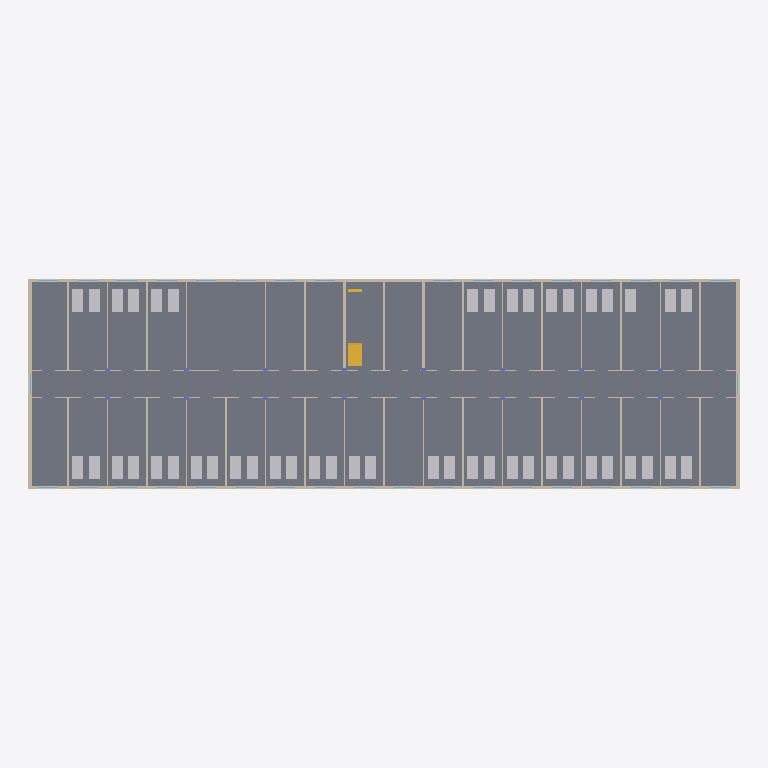
Plan cut of the same IFC building model at storey 'Level 1' (level 4.50 m, cut at 5.90 m), seen from above with north up, elements coloured by IFC class: 47 other elements (light grey), 40 walls (beige), 2 stairs (yellow), 1 slab (grey). Cut surfaces are drawn darker.
Extent 64.8 m × 19.2 m × 23.9 m (x, y, z). Storeys (5): Ground floor at 0.00 m; Level 1 at 4.50 m; Level 2 at 8.40 m; Level 3 at 12.30 m; Level 4 at 16.20 m. Elements (804): 188 IfcFurniture, 183 IfcWall, 177 IfcWindow, 163 IfcDoor, 80 IfcColumn, 5 IfcSlab, 4 IfcStair, 2 IfcTransportElement, 1 IfcBuildingElementProxy, 1 IfcRoof.

HEADER;
FILE_DESCRIPTION(('ViewDefinition [ReferenceView_V1.2]'),'2;1');
FILE_NAME('hospital.ifc','2026-11-19T12:00:00',('Ographis'),('Ographis'),'','tools/make_hospital_ifc.py','');
FILE_SCHEMA(('IFC4'));
ENDSEC;
DATA;
#9=IFCPROJECT('0Ubk7u01PIsuBdNpv1rmQG',$,'Hospital',$,$,$,$,(#8),#1);
#15=IFCSITE('3xGEhThajTHgM2A6b1BqYj',$,'Hospital site',$,$,#14,$,$,.ELEMENT.,$,$,$,$,$);
#19=IFCBUILDING('1$61A5G6TG0Rmf032Twin2',$,'Building 5, wards',$,$,#18,$,$,.ELEMENT.,$,$,$);
#25=IFCBUILDINGSTOREY('0Q7$EY2TXQeBpnyfb3JeLd',$,'Ground floor',$,$,#24,$,$,.ELEMENT.,0.0);
#3845=IFCBUILDINGSTOREY('1mGseuQdTLavHkAuz06a4q',$,'Level 1',$,$,#3844,$,$,.ELEMENT.,4500.0);
#9868=IFCBUILDINGSTOREY('24Lmi$yBrMLeKG4gnMgon0',$,'Level 2',$,$,#9867,$,$,.ELEMENT.,8400.0);
#15888=IFCBUILDINGSTOREY('1BkbgNWQrHThLV6LWU7fpa',$,'Level 3',$,$,#15887,$,$,.ELEMENT.,12300.0);
#21908=IFCBUILDINGSTOREY('28LS67rYTS4wYevNVzMrkY',$,'Level 4',$,$,#21907,$,$,.ELEMENT.,16200.0);
#3858=IFCSLAB('3N$M7B4lPJnBL4JF2S7p24',$,'Floor slab level 1',$,$,#3855,#3857,$,.FLOOR.);
#3914=IFCWALL('1G6rS5i9HOmfC_Gz6S6VOO',$,'Exterior wall north 1',$,$,#3904,#3913,$,.STANDARD.);
#3876=IFCWALL('3O$sFy7wTHZfPjImio9Jpm',$,'Exterior wall south 1',$,$,#3866,#3875,$,.STANDARD.);
#3895=IFCWALL('0AfrcxSNDS_efxHJYya7Y4',$,'Exterior wall east 1',$,$,#3885,#3894,$,.STANDARD.);
#3933=IFCWALL('3tsU8W4Y5HmAIAk3JDEbwG',$,'Exterior wall west 1',$,$,#3923,#3932,$,.STANDARD.);
#6203=IFCWALL('2fdMOUEgDHSOaMkeR41XUQ',$,'Corridor wall north 1',$,$,#6193,#6202,$,.PARTITIONING.);
#6184=IFCWALL('3rolDXup5J4O2szGG5Sg_t',$,'Corridor wall south 1',$,$,#6174,#6183,$,.PARTITIONING.);
#9653=IFCSTAIR('20_ZGeHczPexg4xVT1YnE$',$,'Stair 1',$,$,#9652,$,$,.STRAIGHT_RUN_STAIR.);
#9325=IFCWALL('386bBiq31IXuBVbzNauO_$',$,'Core wall 1 x28800',$,$,#9315,#9324,$,.PARTITIONING.);
#6325=IFCFURNITURE('2Ubx2xw6LLaAKP4qzh72hW',$,'Bed 1.02.1',$,$,#6322,#6324,$,.BED.);
#6345=IFCFURNITURE('0JHM0KXxvHH9gmxkntDhmH',$,'Bed 1.02.2',$,$,#6342,#6344,$,.BED.);
#6412=IFCFURNITURE('2XZInsicjKYfbq8HiVodVW',$,'Bed 1.03.1',$,$,#6409,#6411,$,.BED.);
#6432=IFCFURNITURE('3UgMi6RSnHu9wdbue_Xfie',$,'Bed 1.03.2',$,$,#6429,#6431,$,.BED.);
#6499=IFCFURNITURE('0OQdzg7_HP98TcEwz$zYZt',$,'Bed 1.04.1',$,$,#6496,#6498,$,.BED.);
#6519=IFCFURNITURE('0gYZfvfafN98FsGGgv9oxN',$,'Bed 1.04.2',$,$,#6516,#6518,$,.BED.);
#6606=IFCFURNITURE('1XLafLJQDMxwJu5Whwm9mq',$,'Bed 1.05.2',$,$,#6603,#6605,$,.BED.);
#6586=IFCFURNITURE('0R7og3j1HVkhbJuOtKKGl8',$,'Bed 1.05.1',$,$,#6583,#6585,$,.BED.);
#6693=IFCFURNITURE('0rkuBtLo9Haf2gOK$WSR_O',$,'Bed 1.06.2',$,$,#6690,#6692,$,.BED.);
#6673=IFCFURNITURE('1F1wA9dHDG3gTKdxlNkVZY',$,'Bed 1.06.1',$,$,#6670,#6672,$,.BED.);
#6760=IFCFURNITURE('0dtgBxQX9T5Qip3Obvt59T',$,'Bed 1.07.1',$,$,#6757,#6759,$,.BED.);
#6780=IFCFURNITURE('0DnssJLBLLYOk3qALpDhLZ',$,'Bed 1.07.2',$,$,#6777,#6779,$,.BED.);
#6847=IFCFURNITURE('21UlIZpoLHUhHlL_kyCXHB',$,'Bed 1.08.1',$,$,#6844,#6846,$,.BED.);
#6867=IFCFURNITURE('2tZw0wCg9Quf8w2LL$JOfr',$,'Bed 1.08.2',$,$,#6864,#6866,$,.BED.);
#6934=IFCFURNITURE('0g9oEfjwfTqQ7Dr3dvs_S1',$,'Bed 1.09.1',$,$,#6931,#6933,$,.BED.);
#6954=IFCFURNITURE('2rtFuPAPLP4ea2BkRtlyUb',$,'Bed 1.09.2',$,$,#6951,#6953,$,.BED.);
#7068=IFCFURNITURE('2GmXBo2M5SZB9Nidpr65mY',$,'Bed 1.11.1',$,$,#7065,#7067,$,.BED.);
#7088=IFCFURNITURE('20aNS$RXLQdhtzMFceVJ8F',$,'Bed 1.11.2',$,$,#7085,#7087,$,.BED.);
#7155=IFCFURNITURE('2OJRWOSe5HrxEdC5BNHa5X',$,'Bed 1.12.1',$,$,#7152,#7154,$,.BED.);
#7175=IFCFURNITURE('23rk$rtS5NVvl3NWebpYvs',$,'Bed 1.12.2',$,$,#7172,#7174,$,.BED.);
#7242=IFCFURNITURE('1csj_lS7fOngnWZUr$wcc$',$,'Bed 1.13.1',$,$,#7239,#7241,$,.BED.);
#7262=IFCFURNITURE('2Ag9U6Z3LKLOK2OHpaoS6t',$,'Bed 1.13.2',$,$,#7259,#7261,$,.BED.);
#7329=IFCFURNITURE('0ZNUZZ3d5NzAnIH6ss0LeT',$,'Bed 1.14.1',$,$,#7326,#7328,$,.BED.);
#7349=IFCFURNITURE('3RL9um8tTHrhIn4yEpYANc',$,'Bed 1.14.2',$,$,#7346,#7348,$,.BED.);
#7436=IFCFURNITURE('2EpKwqggPGkf7yfks_3rp9',$,'Bed 1.15.2',$,$,#7433,#7435,$,.BED.);
#7416=IFCFURNITURE('2L0Gh2Aq9IqgtD$2APBK9i',$,'Bed 1.15.1',$,$,#7413,#7415,$,.BED.);
#7503=IFCFURNITURE('2LGI22wOnHLQEZd$JEKOdd',$,'Bed 1.16.1',$,$,#7500,#7502,$,.BED.);
#7523=IFCFURNITURE('3kLhwW9ePNj96fVei0xznR',$,'Bed 1.16.2',$,$,#7520,#7522,$,.BED.);
#7610=IFCFURNITURE('0fyiQJyJbVy8VDjSd0_wmm',$,'Bed 1.17.2',$,$,#7607,#7609,$,.BED.);
#7590=IFCFURNITURE('1drgTibavN$RlFB2zccUhY',$,'Bed 1.17.1',$,$,#7587,#7589,$,.BED.);
#8114=IFCFURNITURE('2WB3rlX6vNqAnoV0thzR0J',$,'Bed 1.20.2',$,$,#8111,#8113,$,.BED.);
#8094=IFCFURNITURE('13rH1mlEvP_enO$OZTjB54',$,'Bed 1.20.1',$,$,#8091,#8093,$,.BED.);
#8181=IFCFURNITURE('1CvFnQR0DOOuIpW1rZxMLe',$,'Bed 1.21.1',$,$,#8178,#8180,$,.BED.);
#8201=IFCFURNITURE('2ORudtSKPR1eFFWvW7xvIA',$,'Bed 1.21.2',$,$,#8198,#8200,$,.BED.);
#8268=IFCFURNITURE('0XyQAxSqLIFhQLw72fAqzH',$,'Bed 1.22.1',$,$,#8265,#8267,$,.BED.);
#8288=IFCFURNITURE('35PKAq2KnNTec72Xeb4t2Y',$,'Bed 1.22.2',$,$,#8285,#8287,$,.BED.);
#8563=IFCFURNITURE('2jdKZj5n1TTgtZGP0SjdiZ',$,'Bed 1.27.2',$,$,#8560,#8562,$,.BED.);
#8543=IFCFURNITURE('22xDSeoZPPMhCI8SEZPz8n',$,'Bed 1.27.1',$,$,#8540,#8542,$,.BED.);
#8650=IFCFURNITURE('0xhy7PilrRyROirC6QN75N',$,'Bed 1.28.2',$,$,#8647,#8649,$,.BED.);
#8630=IFCFURNITURE('0k3QCVr1TTThykm2DKbPZR',$,'Bed 1.28.1',$,$,#8627,#8629,$,.BED.);
#8717=IFCFURNITURE('2naQ0oSUTUIACqhfz0DuSu',$,'Bed 1.29.1',$,$,#8714,#8716,$,.BED.);
#8737=IFCFURNITURE('21SRG1tJzP2QD2bJJWeh9c',$,'Bed 1.29.2',$,$,#8734,#8736,$,.BED.);
#8824=IFCFURNITURE('0Q2g0WbOPTy8OiPZDzS20h',$,'Bed 1.30.2',$,$,#8821,#8823,$,.BED.);
#8804=IFCFURNITURE('2oBVJP6QHJRu9gJya4D8IF',$,'Bed 1.30.1',$,$,#8801,#8803,$,.BED.);
#8891=IFCFURNITURE('2ddWVyKLvG$968wCKUjhjS',$,'Bed 1.31.1',$,$,#8888,#8890,$,.BED.);
#8978=IFCFURNITURE('0d3QuHCU1SJAW5H1_YSCYz',$,'Bed 1.32.2',$,$,#8975,#8977,$,.BED.);
#8958=IFCFURNITURE('3sex9Oxr5TnhpAJJTLxHZ7',$,'Bed 1.32.1',$,$,#8955,#8957,$,.BED.);
#7671=IFCWALL('0G8a_LgdzI$xTL1EXJaEiK',$,'Partition 1 x3600',$,$,#7661,#7670,$,.PARTITIONING.);
#7747=IFCWALL('0M7lseldfLme2KRGb2bfU4',$,'Partition 1 x18000',$,$,#7737,#7746,$,.PARTITIONING.);
#7709=IFCWALL('1I1uXEAJDN2hMizlAPOA2y',$,'Partition 1 x10800',$,$,#7699,#7708,$,.PARTITIONING.);
#7785=IFCWALL('3k2pnBcW1MaBCqgVGPkm28',$,'Partition 1 x25200',$,$,#7775,#7784,$,.PARTITIONING.);
#7823=IFCWALL('11gXC4vSDGffzQok2izRzj',$,'Partition 1 x32400',$,$,#7813,#7822,$,.PARTITIONING.);
#7861=IFCWALL('36XrCd7pjRdxS1WdAenJKE',$,'Partition 1 x39600',$,$,#7851,#7860,$,.PARTITIONING.);
#7937=IFCWALL('29Afj56BfKWAiYI1mNZq9y',$,'Partition 1 x54000',$,$,#7927,#7936,$,.PARTITIONING.);
#7899=IFCWALL('3dF5_VlUbStOl5c1dU3osS',$,'Partition 1 x46800',$,$,#7889,#7898,$,.PARTITIONING.);
#7975=IFCWALL('0RUHV46HbIoQSeyArNGQ2J',$,'Partition 1 x61200',$,$,#7965,#7974,$,.PARTITIONING.);
#9039=IFCWALL('1cq9c$RNrLRPyX9hnpiSsz',$,'Partition 1 x3600',$,$,#9029,#9038,$,.PARTITIONING.);
#9077=IFCWALL('3AVDYCNpDMjBTmR9R9CMOi',$,'Partition 1 x10800',$,$,#9067,#9076,$,.PARTITIONING.);
#9134=IFCWALL('3RvJVhpTDHcBqUbTbEvnzW',$,'Partition 1 x25200',$,$,#9124,#9133,$,.PARTITIONING.);
#9172=IFCWALL('3FfqNacZTKee4_9xf44l$a',$,'Partition 1 x39600',$,$,#9162,#9171,$,.PARTITIONING.);
#9210=IFCWALL('0me8$k$TfUI9j1fPr$$LUi',$,'Partition 1 x46800',$,$,#9200,#9209,$,.PARTITIONING.);
#9248=IFCWALL('2DraxKjlPQfhMpaVILBcrs',$,'Partition 1 x54000',$,$,#9238,#9247,$,.PARTITIONING.);
#9286=IFCWALL('1vOL_uBvTVaBJjWfi0zKkE',$,'Partition 1 x61200',$,$,#9276,#9285,$,.PARTITIONING.);
#9344=IFCWALL('2GnvnU5nLMXfR4jxwPq4fu',$,'Core wall 1 x32400',$,$,#9334,#9343,$,.PARTITIONING.);
#3601=IFCSTAIR('2$RwWsmGjMoByDz7UIsquA',$,'Stair G',$,$,#3600,$,$,.STRAIGHT_RUN_STAIR.);
ENDSEC;
